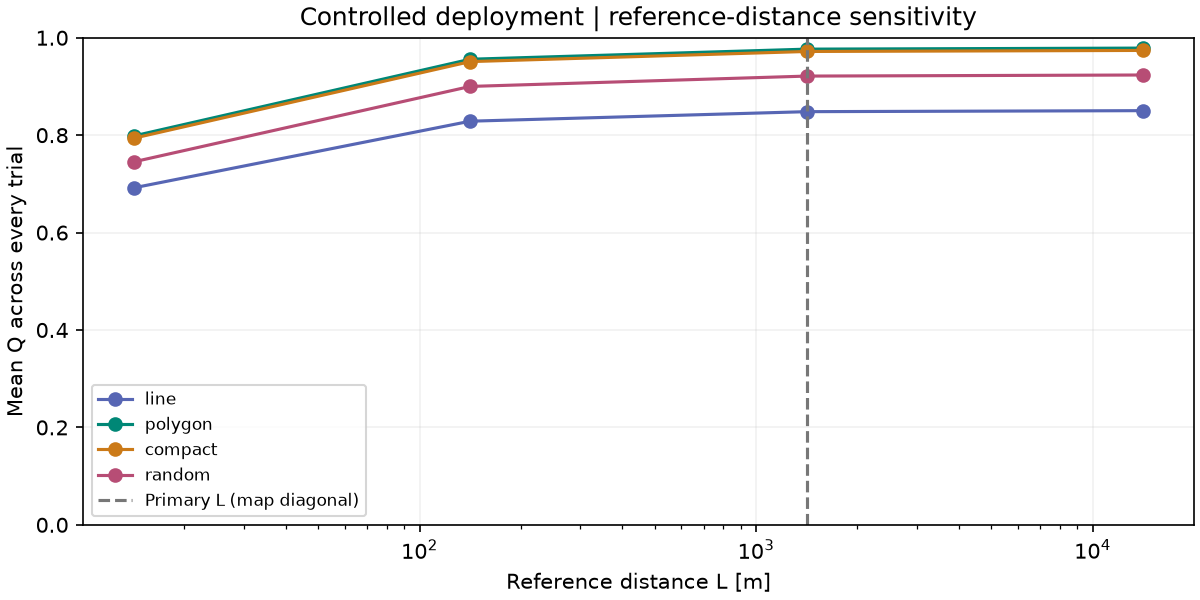

Values plotted in this chart, from the file beside it:
reference_multiplier, reference_distance_m, formation, mean_quality, quality_ci95
0.01, 14.14, polygon, 0.7983, [0.794068859117418, 0.8022951363902873]
0.01, 14.14, compact, 0.7937, [0.7892027705131486, 0.7983363270939051]
0.01, 14.14, random, 0.7452, [0.7397658297733548, 0.750512249592058]
0.01, 14.14, line, 0.6918, [0.6814109328392705, 0.7025787048327684]
0.1, 141.4, polygon, 0.9559, [0.9531930642006738, 0.9585927445373915]
0.1, 141.4, compact, 0.951, [0.9476196308905328, 0.9542763899547271]
0.1, 141.4, random, 0.9, [0.8952806281516913, 0.9049084765768741]
0.1, 141.4, line, 0.8287, [0.8175134418189334, 0.8398255212016421]
1.0, 1414, polygon, 0.9766, [0.9739419224282495, 0.9793413230441091]
1.0, 1414, compact, 0.9718, [0.9685019536813559, 0.9750894886142624]
1.0, 1414, random, 0.9213, [0.9164523890709716, 0.9262867012345231]
1.0, 1414, line, 0.8482, [0.8370058584619655, 0.8593301091695861]
10.0, 14142, polygon, 0.9788, [0.9760934327570414, 0.9815333595537019]
10.0, 14142, compact, 0.974, [0.9706494255292243, 0.9772082181676573]
10.0, 14142, random, 0.9235, [0.9186442027821767, 0.9285274828764382]
10.0, 14142, line, 0.8503, [0.8390990898985179, 0.8615314418059145]
